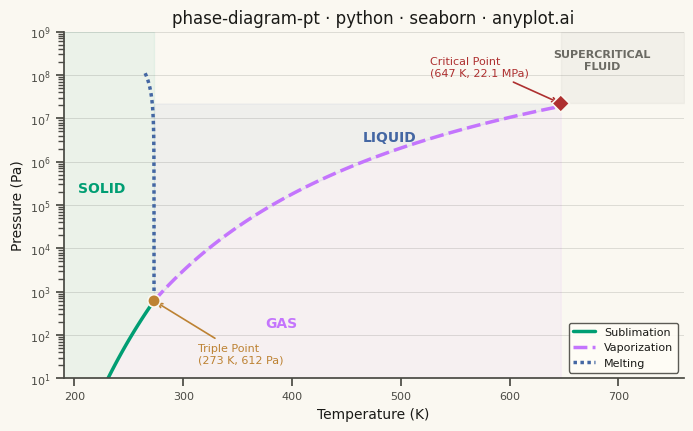

Source code (Python):
"""anyplot.ai
phase-diagram-pt: Thermodynamic Phase Diagram (Pressure-Temperature)
Library: seaborn 0.13.2 | Python 3.13.13
Quality: 88/100 | Updated: 2026-06-08
"""

import os

import matplotlib.pyplot as plt
import numpy as np
import pandas as pd
import seaborn as sns


# Theme tokens — Imprint palette, theme-adaptive chrome
THEME = os.getenv("ANYPLOT_THEME", "light")
PAGE_BG = "#FAF8F1" if THEME == "light" else "#1A1A17"
ELEVATED_BG = "#FFFDF6" if THEME == "light" else "#242420"
INK = "#1A1A17" if THEME == "light" else "#F0EFE8"
INK_SOFT = "#4A4A44" if THEME == "light" else "#B8B7B0"
INK_MUTED = "#6B6A63" if THEME == "light" else "#A8A79F"

# Imprint palette positions 1–3 for three phase boundaries
IMPRINT_PALETTE = ["#009E73", "#C475FD", "#4467A3"]

sns.set_theme(
    context="notebook",
    style="ticks",
    rc={
        "figure.facecolor": PAGE_BG,
        "axes.facecolor": PAGE_BG,
        "axes.edgecolor": INK_SOFT,
        "axes.labelcolor": INK,
        "text.color": INK,
        "xtick.color": INK_SOFT,
        "ytick.color": INK_SOFT,
        "legend.facecolor": ELEVATED_BG,
        "legend.edgecolor": INK_SOFT,
    },
)

# Data — water phase diagram, Clausius-Clapeyron approximation
# Triple point: 273.16 K / 611.73 Pa; critical point: 647.1 K / 22.064 MPa
triple_T, triple_P = 273.16, 611.73
critical_T, critical_P = 647.1, 22_064_000.0
R = 8.314

T_sub = np.linspace(200, triple_T, 100)
P_sub = triple_P * np.exp((51059.0 / R) * (1 / triple_T - 1 / T_sub))

T_vap = np.linspace(triple_T, critical_T, 100)
P_vap = triple_P * np.exp((40660.0 / R) * (1 / triple_T - 1 / T_vap))

# Water melting curve — anomalous negative slope (increasing pressure lowers melting point)
P_melt = np.logspace(np.log10(triple_P), np.log10(critical_P * 5), 100)
T_melt = triple_T + (-7.4e-8) * (P_melt - triple_P)

df = pd.concat(
    [
        pd.DataFrame({"Temperature (K)": T_sub, "Pressure (Pa)": P_sub, "Boundary": "Sublimation"}),
        pd.DataFrame({"Temperature (K)": T_vap, "Pressure (Pa)": P_vap, "Boundary": "Vaporization"}),
        pd.DataFrame({"Temperature (K)": T_melt, "Pressure (Pa)": P_melt, "Boundary": "Melting"}),
    ],
    ignore_index=True,
)

# Plot
fig, ax = plt.subplots(figsize=(8, 4.5), dpi=400, facecolor=PAGE_BG)
ax.set_facecolor(PAGE_BG)

sns.lineplot(
    data=df,
    x="Temperature (K)",
    y="Pressure (Pa)",
    hue="Boundary",
    style="Boundary",
    palette=IMPRINT_PALETTE,
    linewidth=2.5,
    ax=ax,
)

# Subtle phase-region fills to visually separate regions
T_solid_ext = np.concatenate([[190], T_sub])
P_solid_ext = np.concatenate([[P_sub[0]], P_sub])
ax.fill_between(T_solid_ext, P_solid_ext, 1e9, color=IMPRINT_PALETTE[0], alpha=0.06, zorder=0)
gas_T = np.concatenate([T_sub, T_vap[1:]])
gas_P = np.concatenate([P_sub, P_vap[1:]])
ax.fill_between(gas_T, 1e1, gas_P, color=IMPRINT_PALETTE[1], alpha=0.06, zorder=0)
ax.fill_between(T_vap, P_vap, critical_P, color=IMPRINT_PALETTE[2], alpha=0.06, zorder=0)
ax.fill_between([critical_T, 760], critical_P, 1e9, color=INK_MUTED, alpha=0.05, zorder=0)

# Mark triple point (ochre) and critical point (matte red) — seaborn scatter for LM-02
special_df = pd.DataFrame(
    {
        "Temperature (K)": [triple_T, critical_T],
        "Pressure (Pa)": [triple_P, critical_P],
        "Marker": ["Triple Point", "Critical Point"],
    }
)
sns.scatterplot(
    data=special_df,
    x="Temperature (K)",
    y="Pressure (Pa)",
    hue="Marker",
    style="Marker",
    palette={"Triple Point": "#BD8233", "Critical Point": "#AE3030"},
    markers={"Triple Point": "o", "Critical Point": "D"},
    s=80,
    zorder=5,
    ax=ax,
    legend=False,
    edgecolors=PAGE_BG,
    linewidths=1.2,
)

ax.annotate(
    "Triple Point\n(273 K, 612 Pa)",
    xy=(triple_T, triple_P),
    xytext=(triple_T + 40, triple_P * 0.06),
    fontsize=8,
    color="#BD8233",
    arrowprops={"arrowstyle": "->", "color": "#BD8233", "lw": 1.2},
    va="center",
)
ax.annotate(
    "Critical Point\n(647 K, 22.1 MPa)",
    xy=(critical_T, critical_P),
    xytext=(critical_T - 120, critical_P * 7),
    fontsize=8,
    color="#AE3030",
    arrowprops={"arrowstyle": "->", "color": "#AE3030", "lw": 1.2},
    va="center",
)

# Phase region labels — color-coordinated with boundary curves
ax.text(225, 2e5, "SOLID", fontsize=10, fontweight="bold", color=IMPRINT_PALETTE[0], ha="center")
ax.text(390, 1.5e2, "GAS", fontsize=10, fontweight="bold", color=IMPRINT_PALETTE[1], ha="center")
ax.text(490, 3e6, "LIQUID", fontsize=10, fontweight="bold", color=IMPRINT_PALETTE[2], ha="center")
ax.text(
    685,
    critical_P * 10,
    "SUPERCRITICAL\nFLUID",
    fontsize=8,
    fontweight="bold",
    color=INK_MUTED,
    ha="center",
    va="center",
)

# Axes
ax.set_yscale("log")
ax.set_xlim(190, 760)
ax.set_ylim(1e1, 1e9)
ax.set_xlabel("Temperature (K)", fontsize=10, color=INK)
ax.set_ylabel("Pressure (Pa)", fontsize=10, color=INK)

title = "phase-diagram-pt · python · seaborn · anyplot.ai"
ax.set_title(title, fontsize=12, fontweight="medium", color=INK)
ax.tick_params(axis="both", labelsize=8, colors=INK_SOFT)

sns.despine(ax=ax)
ax.yaxis.grid(True, color=INK, alpha=0.15, linewidth=0.6)
ax.legend(fontsize=8, loc="lower right", framealpha=0.9, facecolor=ELEVATED_BG, edgecolor=INK_SOFT)

# Save
plt.savefig(f"plot-{THEME}.png", dpi=400, facecolor=PAGE_BG)
